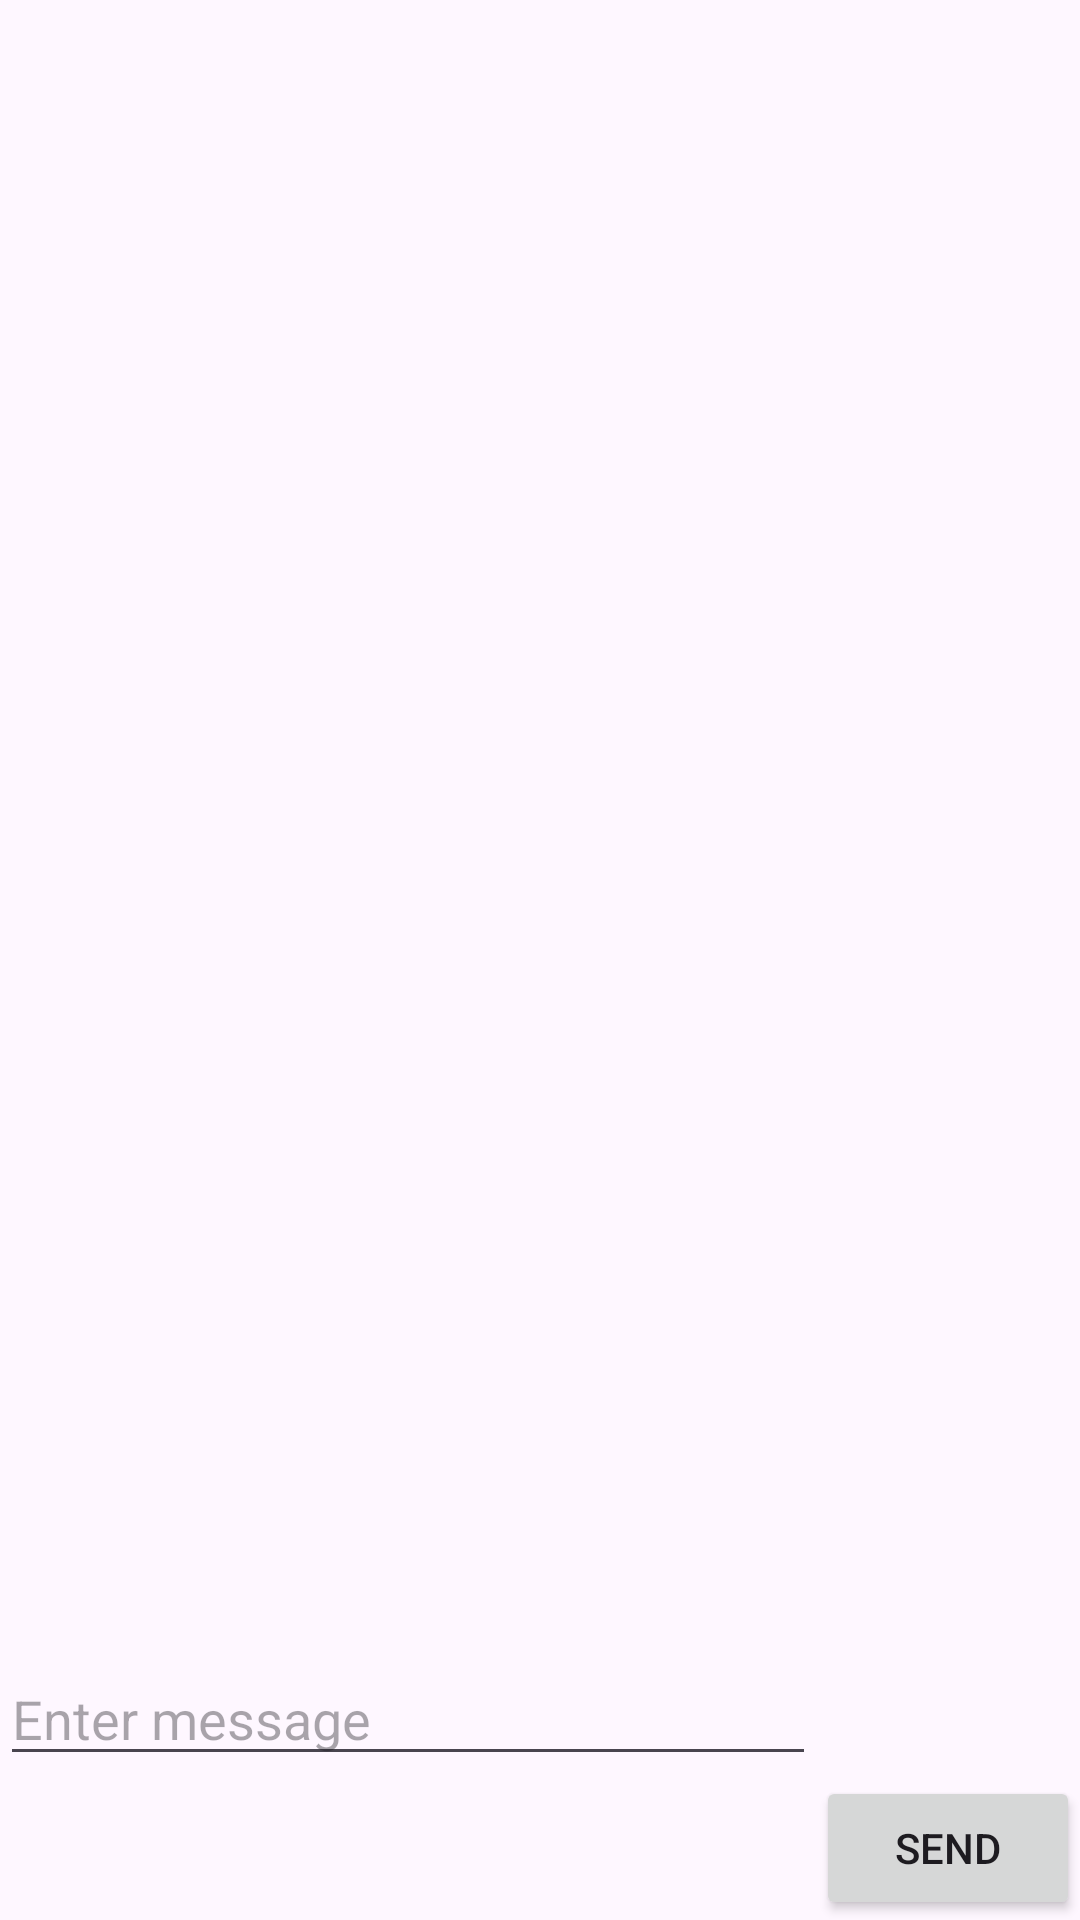

Here is an Android app screen rendered from its layout file. Give the layout XML and the strings, colors and styles it references.
<!-- AndroidManifest.xml: application theme Theme.APPAPI -->
<!-- res/layout/activty_chat.xml -->
<?xml version="1.0" encoding="utf-8"?>
<androidx.constraintlayout.widget.ConstraintLayout xmlns:android="http://schemas.android.com/apk/res/android"
    xmlns:app="http://schemas.android.com/apk/res-auto"
    xmlns:tools="http://schemas.android.com/tools"
    android:layout_width="match_parent"
    android:layout_height="match_parent"
    tools:context=".ui.ChatActivity">

    <androidx.recyclerview.widget.RecyclerView
        android:id="@+id/messagesRecyclerView"
        android:layout_width="0dp"
        android:layout_height="0dp"
        app:layout_constraintBottom_toTopOf="@+id/sendMessageButton"
        app:layout_constraintEnd_toEndOf="parent"
        app:layout_constraintStart_toStartOf="parent"
        app:layout_constraintTop_toTopOf="parent" />

    <EditText
        android:id="@+id/messageEditText"
        android:layout_width="0dp"
        android:layout_height="wrap_content"
        android:hint="Enter message"
        app:layout_constraintBottom_toTopOf="@+id/sendMessageButton"
        app:layout_constraintEnd_toStartOf="@+id/sendMessageButton"
        app:layout_constraintStart_toStartOf="parent" />

    <Button
        android:id="@+id/sendMessageButton"
        android:layout_width="wrap_content"
        android:layout_height="wrap_content"
        android:text="Send"
        app:layout_constraintBottom_toBottomOf="parent"
        app:layout_constraintEnd_toEndOf="parent" />

</androidx.constraintlayout.widget.ConstraintLayout>
<!-- resources referenced by this layout -->
<resources>
  <style name="Theme.APPAPI" parent="Base.Theme.APPAPI" />
  <style name="Base.Theme.APPAPI" parent="Theme.Material3.DayNight.NoActionBar">
          
          
      </style>
</resources>
